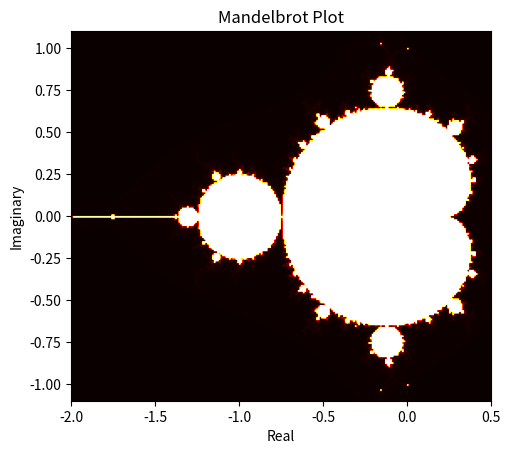

Here is the Python script that generated this plot:
# imports
import numpy as np
import matplotlib.pyplot as plt
import time
import random

maxiter = 1000
z = 0.0j
step = 0.005
xmax= 0.5
xmin= -2.0
ymax= 1.1j
ymin= -1.1j
xrange = xmax - xmin
yrange = ymax - ymin
area = xrange*(yrange*-1j).real

def calculation(c,  maxiter = 1000, simulation=False, z = 0.0j):

    if not simulation:
        for i in range(maxiter):
            z = z * z + c
            if np.sqrt((z.real * z.real) + (z.imag * z.imag)) >= 2:
                return i, 0
        return maxiter, 1

    else:
        for i in range(maxiter):
            z = z * z + c
            if np.sqrt((z.real * z.real) + (z.imag * z.imag)) >= 2:
                return False
        return True


def mandelbrot(xmax=1.5,xmin=-2.5,ymax=1.5j,ymin=-1.5j, maxiter = 100, step=0.01):
    nx = int((xmax - xmin) / step)
    ny = int(((ymax - ymin) / step * -1j).real)
    m = np.zeros((ny, nx, 3))

    # # iy is rows, ix is cols
    start = time.time()
    pixels = 0
    cumsum = 0
    for iy in range(ny):
        y_val = ymax - iy * step * 1j
        for ix in range(nx):
            pixels += 1
            x_val = xmin + ix * step
            c = x_val + y_val
            m[iy, ix, 2], binary = calculation(c, maxiter)
            cumsum += binary

    fig = plt.figure()
    plt.imshow(m[:, :, 2], cmap='hot',
               extent=[xmin, xmax, (ymin * -1j).real, (ymax * -1j).real])
    plt.ylabel('Imaginary')
    plt.xlabel('Real')
    plt.title('Mandelbrot Plot')

    print(f"Total pixels: {pixels}")
    est_area = cumsum/pixels * area
    print(f'Time elapsed for estimating the area with i = {maxiter} is {time.time() - start} seconds.')
    print(f"Estimated area = {est_area}")
    return est_area


def random_sampling(xmax=1.5,xmin=-2.5,ymax=1.5j,ymin=-1.5j, maxiter=100, samples = 1000, step = 0.01):
    start = time.time()
    in_mandelbrot = 0
    count = 0

    while count < samples:
        # create random sample in complex plane
        y_sample = random.uniform(ymin, ymax)
        nx = int((xmax - xmin) / step)
        for ix in range(nx):
            x_val = xmin + ix * step
            sample = x_val + y_sample

            # check if in mandelbrotset
            if calculation(sample, maxiter, simulation = True):
                in_mandelbrot +=1
            count += 1

    sample_area = in_mandelbrot/samples * (xrange*(yrange*-1j).real)
    print(f'Time elapsed for sampling with s = {samples} , i = {maxiter} is {time.time() - start} seconds.')
    print(f"Sample area = {sample_area}")
    return sample_area


samples = 10000
simulations = 10
p_value = 0.95

estimation = mandelbrot(xmax, xmin, ymax, ymin, maxiter)
r_sampling = random_sampling(xmax, xmin, ymax, ymin, maxiter, samples)

